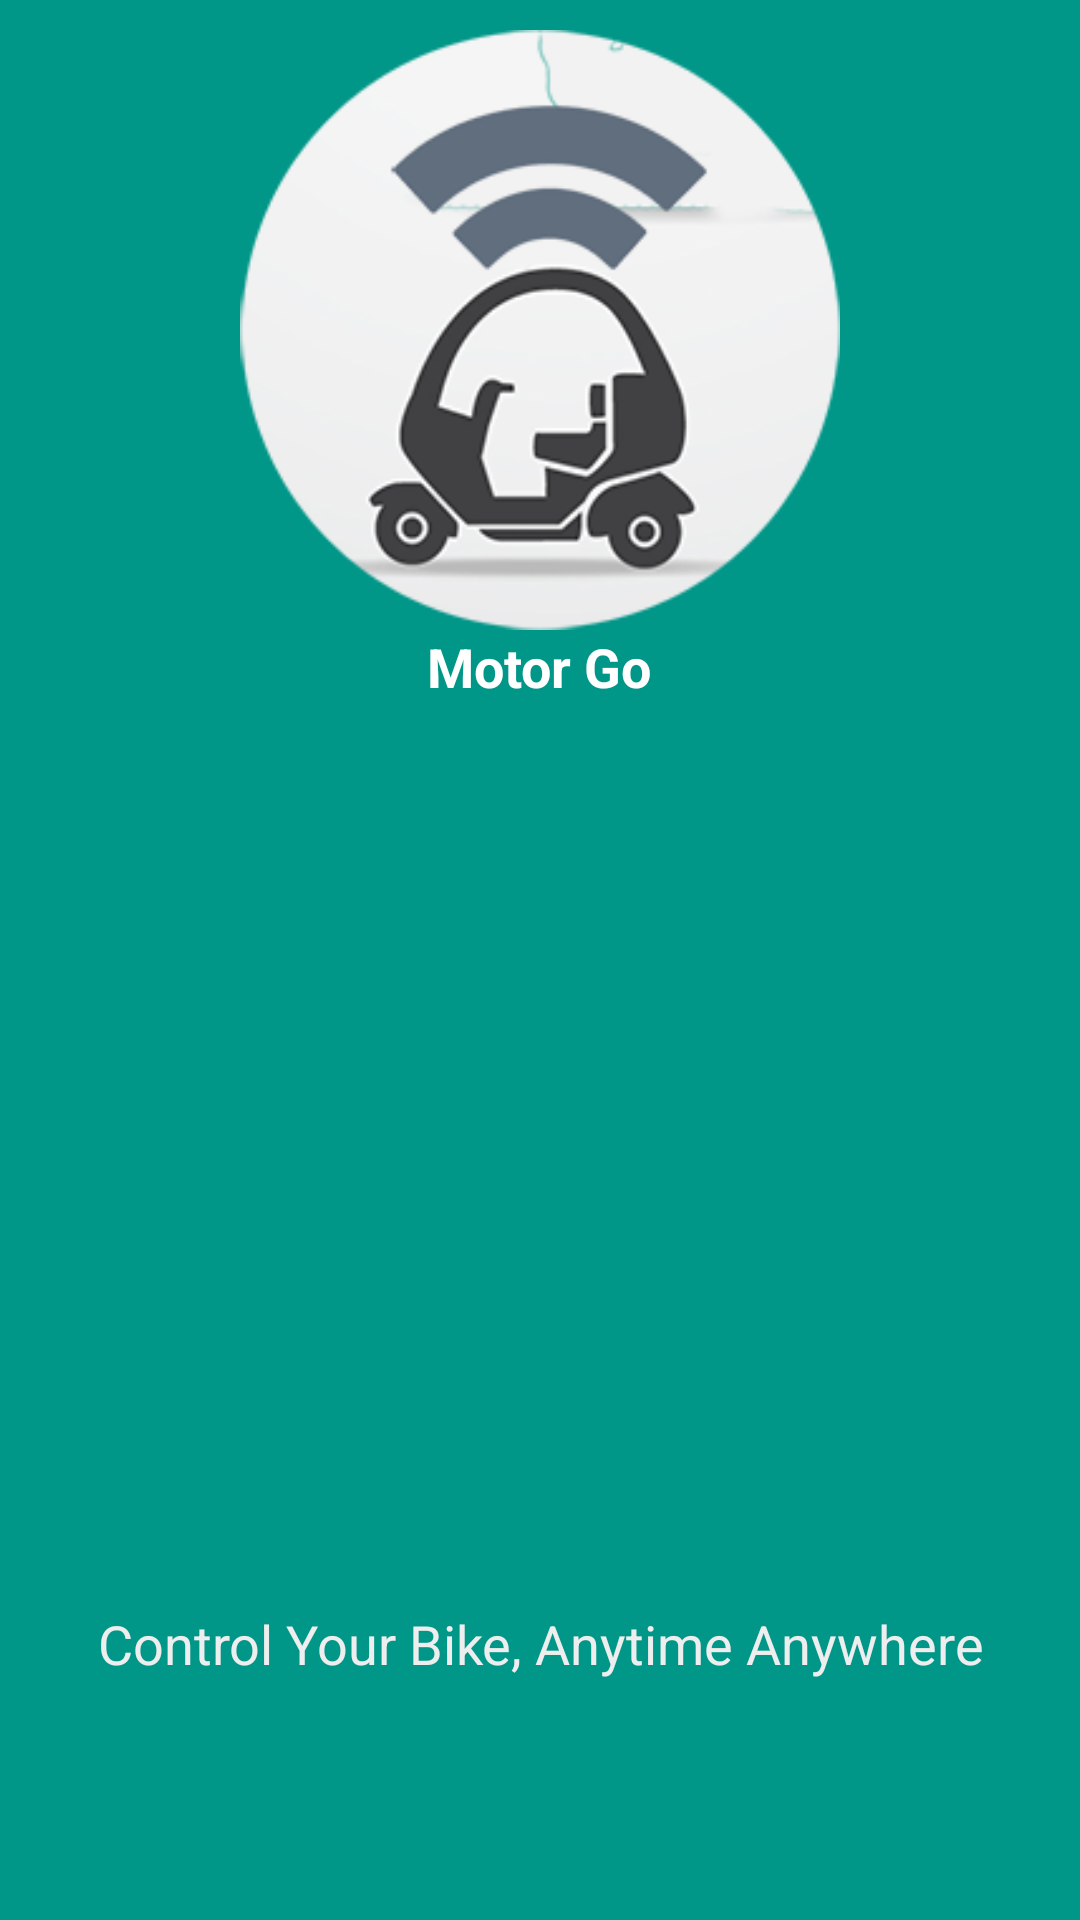

The Android layout XML behind this screen, and the referenced resources:
<!-- AndroidManifest.xml: activity theme AppTheme.NoActionBar -->
<!-- res/layout/activity_splash.xml -->
<?xml version="1.0" encoding="utf-8"?>
<RelativeLayout xmlns:android="http://schemas.android.com/apk/res/android"
    xmlns:app="http://schemas.android.com/apk/res-auto"
    xmlns:tools="http://schemas.android.com/tools"
    android:layout_width="match_parent"
    android:layout_height="match_parent"
    tools:context="hadi.motorhebat.SplashActivity"
    android:background="@color/colorPrimary">

    <ImageView
        android:layout_width="200dp"
        android:layout_height="200dp"
        android:layout_centerHorizontal="true"
        android:src="@drawable/icon_utama"
        android:layout_marginTop="10dp"
        android:id="@+id/icon_utama"/>

    <TextView
        android:layout_width="wrap_content"
        android:layout_height="wrap_content"
        android:text="Motor Go"
        android:layout_centerHorizontal="true"
        android:layout_below="@+id/icon_utama"
        android:id="@+id/txtA"
        android:textSize="18sp"
        android:textColor="#FFFF"
        android:textStyle="bold"/>

    <TextView
        android:id="@+id/already_user"
        android:layout_width="wrap_content"
        android:layout_height="wrap_content"
        android:layout_gravity="center_horizontal"
        android:layout_marginTop="5dp"
        android:gravity="center"
        android:padding="10dp"
        android:layout_centerHorizontal="true"
        android:text="Control Your Bike, Anytime Anywhere"
        android:textColor="@color/white_greyish"
        android:textSize="18sp"
        android:layout_alignParentBottom="true"
        android:layout_marginBottom="70dp"/>

    <ProgressBar
        android:id="@+id/progressBar"
        android:layout_width="30dp"
        android:layout_height="30dp"
        android:layout_centerInParent="true"
        android:layout_marginBottom="20dp"
        android:visibility="visible" />

</RelativeLayout>
<!-- resources referenced by this layout -->
<resources>
  <color name="colorPrimary">#009688</color>
  <color name="white_greyish">#EEEEEE</color>
  <!-- drawable icon_utama: png bitmap (drawable, 30422 bytes) -->
  <style name="AppTheme.NoActionBar">
          <item name="windowActionBar">false</item>
          <item name="windowNoTitle">true</item>
      </style>
</resources>
